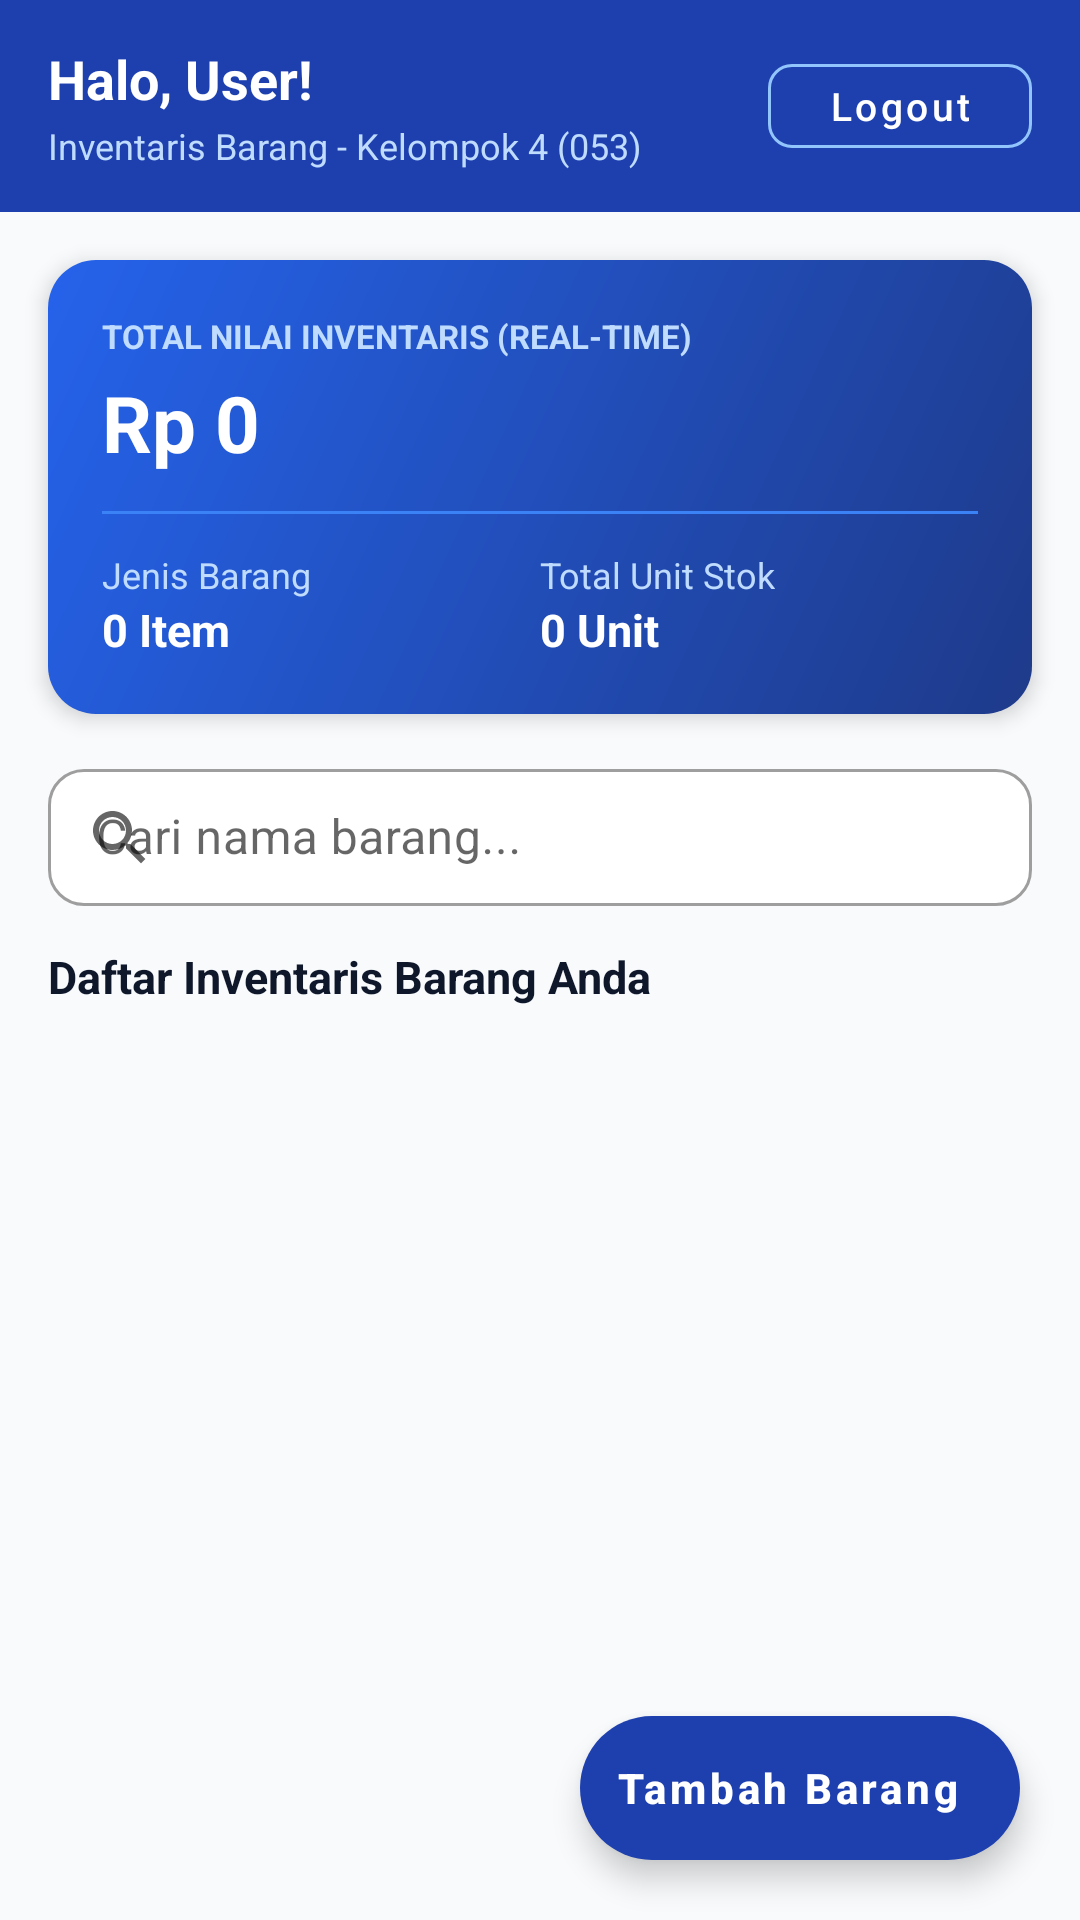

Write the Android layout XML for this screen, with the resource values it uses.
<!-- AndroidManifest.xml: application theme Theme.InventarisBarang053 -->
<!-- res/layout/activity_dashboard_053.xml -->
<?xml version="1.0" encoding="utf-8"?>
<androidx.coordinatorlayout.widget.CoordinatorLayout xmlns:android="http://schemas.android.com/apk/res/android"
    xmlns:app="http://schemas.android.com/apk/res-auto"
    android:layout_width="match_parent"
    android:layout_height="match_parent"
    android:background="@color/background_053">

    <LinearLayout
        android:layout_width="match_parent"
        android:layout_height="match_parent"
        android:orientation="vertical">

        
        <LinearLayout
            android:layout_width="match_parent"
            android:layout_height="wrap_content"
            android:background="@color/primary_053"
            android:gravity="center_vertical"
            android:orientation="horizontal"
            android:paddingHorizontal="16dp"
            android:paddingVertical="14dp">

            <LinearLayout
                android:layout_width="0dp"
                android:layout_height="wrap_content"
                android:layout_weight="1"
                android:orientation="vertical">

                <TextView
                    android:id="@+id/tv_greeting_user_053"
                    android:layout_width="wrap_content"
                    android:layout_height="wrap_content"
                    android:text="Halo, User!"
                    android:textColor="@color/white"
                    android:textSize="18sp"
                    android:textStyle="bold" />

                <TextView
                    android:layout_width="wrap_content"
                    android:layout_height="wrap_content"
                    android:layout_marginTop="2dp"
                    android:text="Inventaris Barang - Kelompok 4 (053)"
                    android:textColor="#BFDBFE"
                    android:textSize="12sp" />
            </LinearLayout>

            <com.google.android.material.button.MaterialButton
                android:id="@+id/btn_logout_053"
                style="@style/Widget.MaterialComponents.Button.OutlinedButton"
                android:layout_width="wrap_content"
                android:layout_height="40dp"
                android:text="Logout"
                android:textAllCaps="false"
                android:textColor="@color/white"
                android:textSize="13sp"
                app:cornerRadius="8dp"
                app:icon="@drawable/ic_logout_053"
                app:iconSize="16dp"
                app:iconTint="@color/white"
                app:strokeColor="#93C5FD" />
        </LinearLayout>

        
        <LinearLayout
            android:layout_width="match_parent"
            android:layout_height="wrap_content"
            android:layout_marginHorizontal="16dp"
            android:layout_marginTop="16dp"
            android:background="@drawable/bg_card_gradient_053"
            android:elevation="4dp"
            android:orientation="vertical"
            android:padding="18dp">

            <TextView
                android:layout_width="wrap_content"
                android:layout_height="wrap_content"
                android:text="TOTAL NILAI INVENTARIS (REAL-TIME)"
                android:textColor="#BFDBFE"
                android:textSize="11sp"
                android:textStyle="bold" />

            <TextView
                android:id="@+id/tv_total_nilai_053"
                android:layout_width="wrap_content"
                android:layout_height="wrap_content"
                android:layout_marginTop="4dp"
                android:text="Rp 0"
                android:textColor="@color/white"
                android:textSize="26sp"
                android:textStyle="bold" />

            <View
                android:layout_width="match_parent"
                android:layout_height="1dp"
                android:layout_marginVertical="12dp"
                android:background="#3B82F6" />

            <LinearLayout
                android:layout_width="match_parent"
                android:layout_height="wrap_content"
                android:orientation="horizontal">

                <LinearLayout
                    android:layout_width="0dp"
                    android:layout_height="wrap_content"
                    android:layout_weight="1"
                    android:orientation="vertical">

                    <TextView
                        android:layout_width="wrap_content"
                        android:layout_height="wrap_content"
                        android:text="Jenis Barang"
                        android:textColor="#BFDBFE"
                        android:textSize="12sp" />

                    <TextView
                        android:id="@+id/tv_total_jenis_053"
                        android:layout_width="wrap_content"
                        android:layout_height="wrap_content"
                        android:text="0 Item"
                        android:textColor="@color/white"
                        android:textSize="15sp"
                        android:textStyle="bold" />
                </LinearLayout>

                <LinearLayout
                    android:layout_width="0dp"
                    android:layout_height="wrap_content"
                    android:layout_weight="1"
                    android:orientation="vertical">

                    <TextView
                        android:layout_width="wrap_content"
                        android:layout_height="wrap_content"
                        android:text="Total Unit Stok"
                        android:textColor="#BFDBFE"
                        android:textSize="12sp" />

                    <TextView
                        android:id="@+id/tv_total_stok_053"
                        android:layout_width="wrap_content"
                        android:layout_height="wrap_content"
                        android:text="0 Unit"
                        android:textColor="@color/white"
                        android:textSize="15sp"
                        android:textStyle="bold" />
                </LinearLayout>
            </LinearLayout>
        </LinearLayout>

        
        <com.google.android.material.textfield.TextInputLayout
            android:id="@+id/til_search_053"
            style="@style/Widget.MaterialComponents.TextInputLayout.OutlinedBox"
            android:layout_width="match_parent"
            android:layout_height="wrap_content"
            android:layout_marginHorizontal="16dp"
            android:layout_marginTop="12dp"
            android:hint="Cari nama barang..."
            app:boxBackgroundColor="@color/surface_053"
            app:boxCornerRadiusBottomEnd="12dp"
            app:boxCornerRadiusBottomStart="12dp"
            app:boxCornerRadiusTopEnd="12dp"
            app:boxCornerRadiusTopStart="12dp"
            app:endIconMode="clear_text"
            app:startIconDrawable="@drawable/ic_search_053">

            <com.google.android.material.textfield.TextInputEditText
                android:id="@+id/et_search_053"
                android:layout_width="match_parent"
                android:layout_height="wrap_content"
                android:inputType="text"
                android:maxLines="1"
                android:paddingVertical="12dp" />
        </com.google.android.material.textfield.TextInputLayout>

        <TextView
            android:layout_width="wrap_content"
            android:layout_height="wrap_content"
            android:layout_marginHorizontal="16dp"
            android:layout_marginTop="12dp"
            android:layout_marginBottom="4dp"
            android:text="Daftar Inventaris Barang Anda"
            android:textColor="@color/text_primary_053"
            android:textSize="15sp"
            android:textStyle="bold" />

        
        <FrameLayout
            android:layout_width="match_parent"
            android:layout_height="0dp"
            android:layout_weight="1">

            <androidx.recyclerview.widget.RecyclerView
                android:id="@+id/rv_items_053"
                android:layout_width="match_parent"
                android:layout_height="match_parent"
                android:clipToPadding="false"
                android:paddingHorizontal="16dp"
                android:paddingTop="4dp"
                android:paddingBottom="88dp" />

            <LinearLayout
                android:id="@+id/layout_empty_053"
                android:layout_width="match_parent"
                android:layout_height="match_parent"
                android:gravity="center"
                android:orientation="vertical"
                android:padding="24dp"
                android:visibility="gone">

                <ImageView
                    android:layout_width="56dp"
                    android:layout_height="56dp"
                    android:alpha="0.4"
                    android:contentDescription="Kosong"
                    android:src="@drawable/ic_inventory_053" />

                <TextView
                    android:id="@+id/tv_empty_message_053"
                    android:layout_width="wrap_content"
                    android:layout_height="wrap_content"
                    android:layout_marginTop="12dp"
                    android:gravity="center"
                    android:text="Belum ada data barang.\nTekan tombol '+ Tambah Barang' untuk menambahkan."
                    android:textColor="@color/text_secondary_053"
                    android:textSize="14sp" />
            </LinearLayout>
        </FrameLayout>

    </LinearLayout>

    <com.google.android.material.floatingactionbutton.ExtendedFloatingActionButton
        android:id="@+id/fab_add_item_053"
        android:layout_width="wrap_content"
        android:layout_height="wrap_content"
        android:layout_gravity="bottom|end"
        android:layout_margin="20dp"
        android:text="Tambah Barang"
        android:textAllCaps="false"
        android:textColor="@color/white"
        android:textStyle="bold"
        app:backgroundTint="@color/primary_053"
        app:icon="@drawable/ic_add_053"
        app:iconTint="@color/white" />

</androidx.coordinatorlayout.widget.CoordinatorLayout>
<!-- resources referenced by this layout -->
<resources>
  <color name="background_053">#F8FAFC</color>
  <color name="primary_053">#1E40AF</color>
  <color name="surface_053">#FFFFFF</color>
  <color name="text_primary_053">#0F172A</color>
  <color name="text_secondary_053">#64748B</color>
  <color name="white">#FFFFFF</color>
  <!-- drawable bg_card_gradient_053 (drawable) -->
  <?xml version="1.0" encoding="utf-8"?>
  <shape xmlns:android="http://schemas.android.com/apk/res/android"
      android:shape="rectangle">
      <gradient
          android:angle="135"
          android:startColor="#1E3A8A"
          android:endColor="#2563EB"
          android:type="linear" />
      <corners android:radius="16dp" />
  </shape>
  <!-- drawable ic_inventory_053 (drawable) -->
  <?xml version="1.0" encoding="utf-8"?>
  <vector xmlns:android="http://schemas.android.com/apk/res/android"
      android:width="24dp"
      android:height="24dp"
      android:viewportWidth="24"
      android:viewportHeight="24">
      <path
          android:fillColor="#1E40AF"
          android:pathData="M20,2H4C3,2 2,2.9 2,4v3.01C2,7.73 2.43,8.35 3,8.7V20c0,1.1 1.1,2 2,2h14c0.9,0 2,-0.9 2,-2V8.7c0.57,-0.35 1,-0.97 1,-1.69V4C22,2.9 21,2 20,2zM15,14H9v-2h6V14zM20,7H4V4h16V7z" />
  </vector>
  <!-- drawable ic_search_053 (drawable) -->
  <?xml version="1.0" encoding="utf-8"?>
  <vector xmlns:android="http://schemas.android.com/apk/res/android"
      android:width="24dp"
      android:height="24dp"
      android:viewportWidth="24"
      android:viewportHeight="24">
      <path
          android:fillColor="#64748B"
          android:pathData="M15.5,14h-0.79l-0.28,-0.27C15.41,12.59 16,11.11 16,9.5 16,5.91 13.09,3 9.5,3S3,5.91 3,9.5 5.91,16 9.5,16c1.61,0 3.09,-0.59 4.23,-1.57l0.27,0.28v0.79l5,4.99L20.49,19l-4.99,-5zM9.5,14C7.01,14 5,11.99 5,9.5S7.01,5 9.5,5 14,7.01 14,9.5 11.99,14 9.5,14z" />
  </vector>
  <style name="Theme.InventarisBarang053" parent="Theme.MaterialComponents.DayNight.NoActionBar">
          <item name="colorPrimary">@color/primary_053</item>
          <item name="colorPrimaryVariant">@color/primary_dark_053</item>
          <item name="colorOnPrimary">@color/white</item>
          <item name="colorSecondary">@color/accent_053</item>
          <item name="colorSecondaryVariant">@color/accent_053</item>
          <item name="colorOnSecondary">@color/white</item>
          <item name="android:statusBarColor">@color/primary_dark_053</item>
          <item name="android:windowBackground">@color/background_053</item>
      </style>
  <color name="primary_dark_053">#1E3A8A</color>
  <color name="accent_053">#0D9488</color>
</resources>
